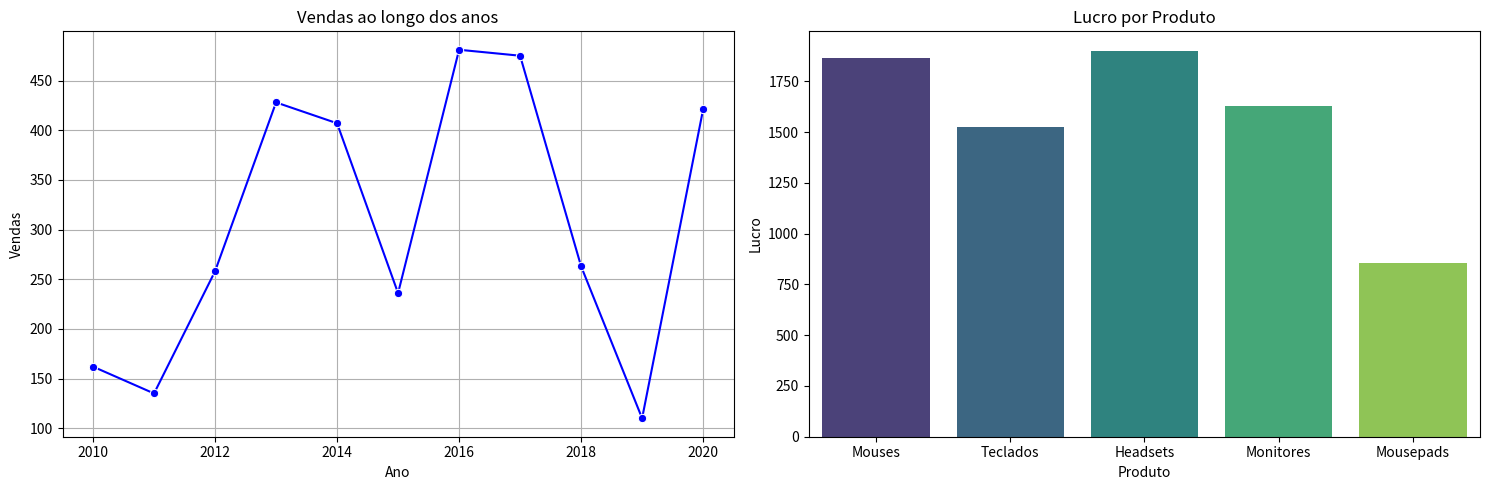
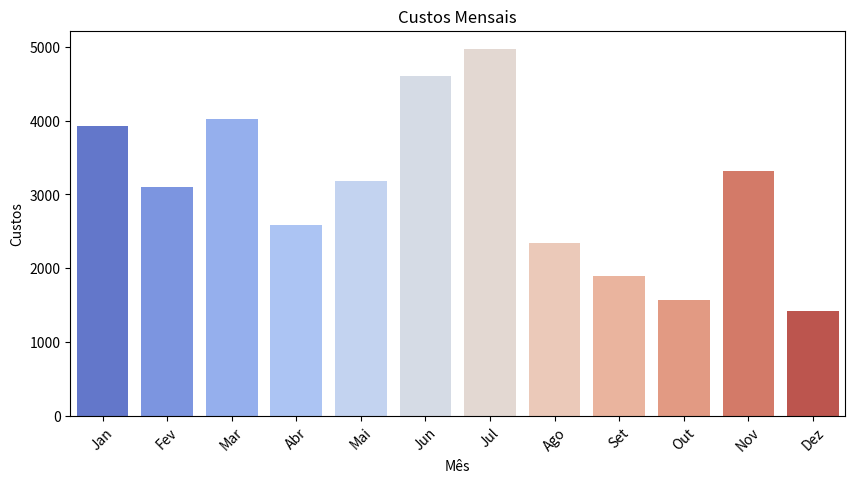

Reproduce these figures in Python, in order.
import pandas as pd
import numpy as np
import matplotlib.pyplot as plt
import seaborn as sns

# Criando os DataFrames de exemplo

df1 = pd.DataFrame({
    'Ano': np.arange(2010, 2021),
    'Vendas': np.random.randint(100, 500, 11)
})

df2 = pd.DataFrame({
    'Produto': ['Mouses', 'Teclados', 'Headsets', 'Monitores', 'Mousepads'],
    'Lucro': np.random.uniform(500, 2000, 5)
})

df3 = pd.DataFrame({
    'Mês': ['Jan', 'Fev', 'Mar', 'Abr', 'Mai', 'Jun', 'Jul', 'Ago', 'Set', 'Out', 'Nov', 'Dez'],
    'Custos': np.random.randint(1000, 5000, 12)
})

# Filtrando dados
filtro_df1 = df1[df1['Vendas'] > 300]
filtro_df2 = df2[df2['Lucro'] > 1000]
filtro_df3 = df3[df3['Custos'] < 4000]

# Criando gráficos
plt.figure(figsize=(15, 5))

# Gráfico de linha para Vendas ao longo do ano
plt.subplot(1, 2, 1)
sns.lineplot(data=df1, x='Ano', y='Vendas', marker='o', color='b')
plt.title('Vendas ao longo dos anos')
plt.xlabel('Ano')
plt.ylabel('Vendas')
plt.grid(True)

# Gráfico de barras para Lucro por produtos
plt.subplot(1, 2, 2)
sns.barplot(data=df2, x='Produto', y='Lucro', palette='viridis')
plt.title('Lucro por Produto')
plt.xlabel('Produto')
plt.ylabel('Lucro')

plt.tight_layout()
plt.show()

# Segundo gráfico de barras para Custos mensais
plt.figure(figsize=(10, 5))
sns.barplot(data=df3, x='Mês', y='Custos', palette='coolwarm')
plt.title('Custos Mensais')
plt.xlabel('Mês')
plt.ylabel('Custos')
plt.xticks(rotation=45)
plt.show()